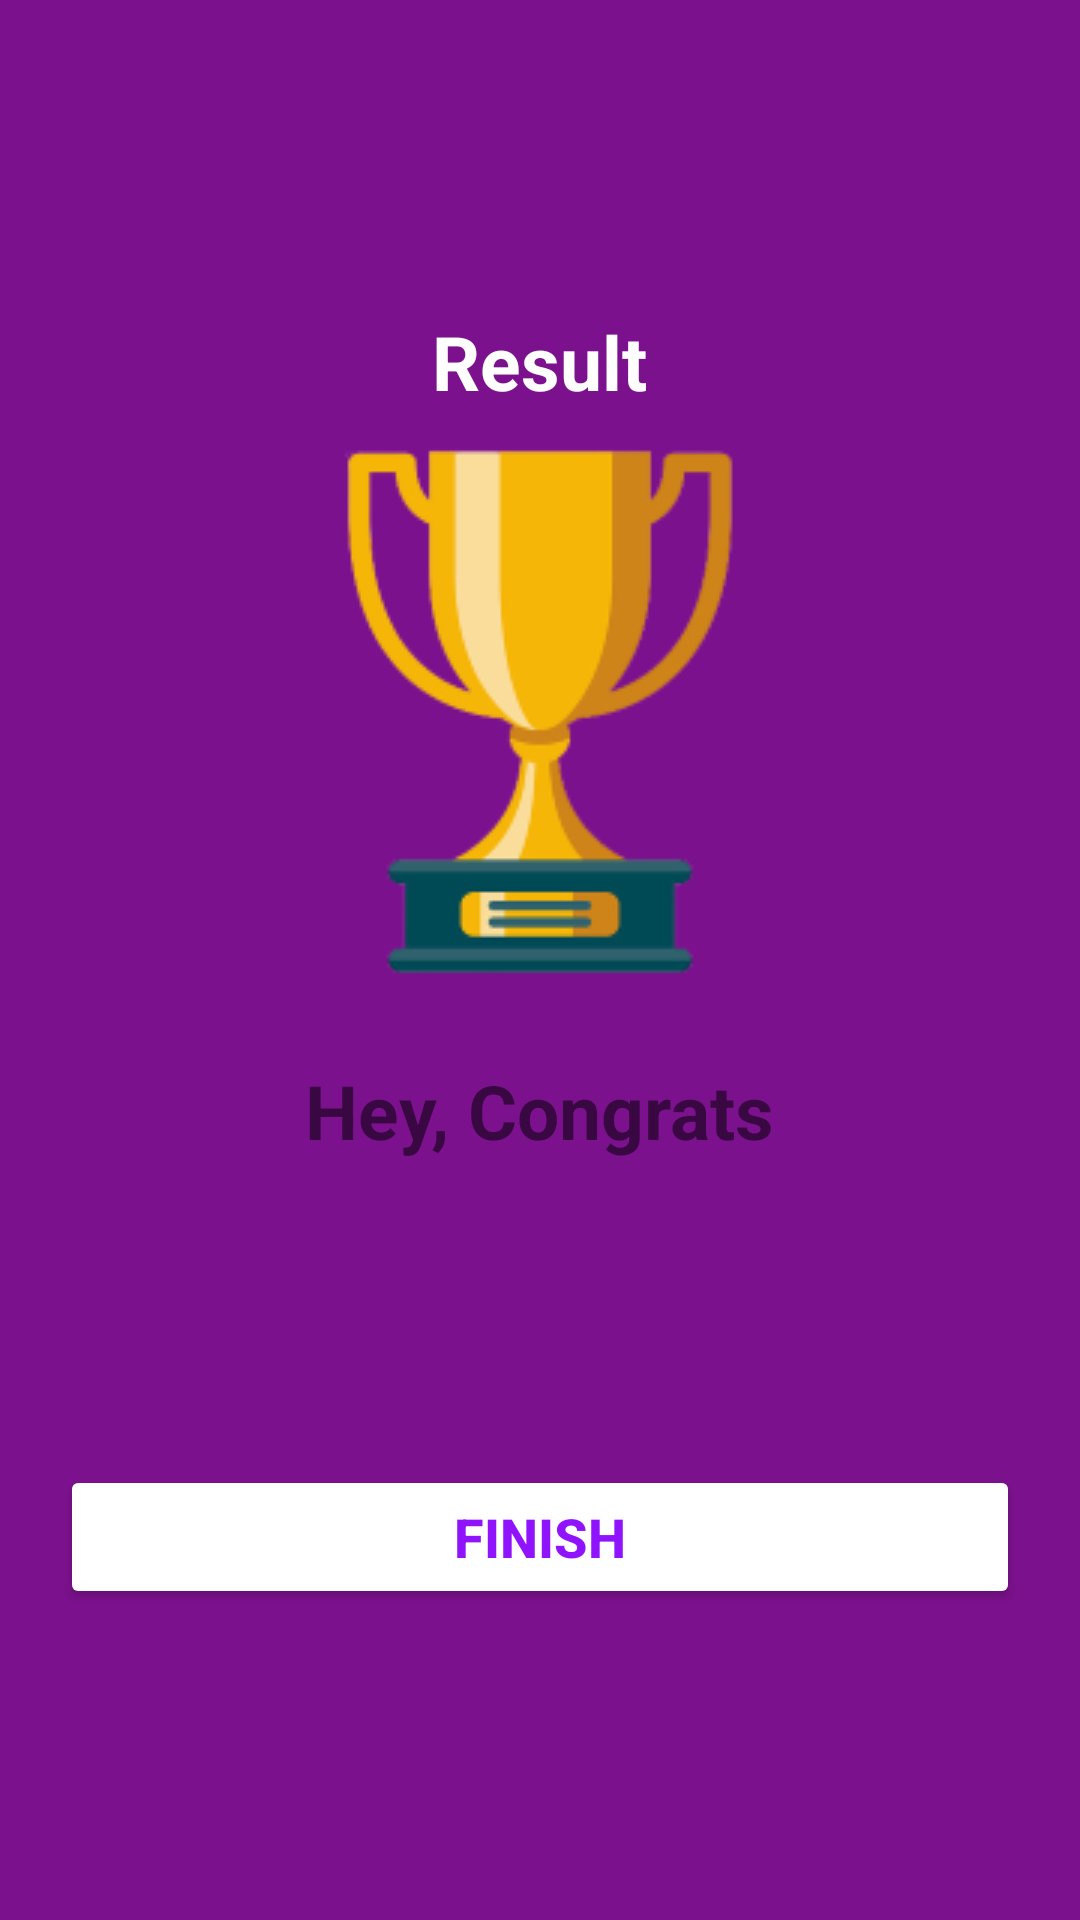

Here is an Android app screen rendered from its layout file. Give the layout XML and the strings, colors and styles it references.
<!-- AndroidManifest.xml: activity theme NoActionBarTheme -->
<!-- res/layout/activity_result.xml -->
<?xml version="1.0" encoding="utf-8"?>
<LinearLayout xmlns:android="http://schemas.android.com/apk/res/android"
    xmlns:app="http://schemas.android.com/apk/res-auto"
    xmlns:tools="http://schemas.android.com/tools"
    android:layout_width="match_parent"
    android:layout_height="match_parent"
    android:background="@color/teal_200"
    android:orientation="vertical"
    android:gravity="center"
    android:padding="20dp"
    tools:context=".ResultActivity">
<TextView
    android:layout_width="wrap_content"
    android:layout_height="wrap_content"
    android:id="@+id/tv_result"
    android:textSize="25sp"
    android:text="Result"
    android:textColor="@color/white"
    android:textStyle="bold"/>

    <ImageView
        android:src="@drawable/trophy"
        android:layout_width="wrap_content"
        android:layout_height="wrap_content"
        android:contentDescription="image"
        android:id="@+id/iv_trophy"/>
    
    <TextView
        android:layout_width="wrap_content"
        android:layout_height="wrap_content"
        android:layout_marginTop="16dp"
        android:id="@+id/tv_congrats"
        android:text="Hey, Congrats"
        android:textStyle="bold"
        android:textSize="25sp"/>

    <TextView
        android:layout_width="wrap_content"
        android:layout_height="wrap_content"
        android:id="@+id/tv_name"
        android:layout_marginTop="25dp"
        android:textColor="@color/white"
        android:textSize="22sp"
        android:textStyle="bold"
        tools:text = "Username"/>

    <TextView
        android:layout_width="wrap_content"
        android:layout_height="wrap_content"
        android:id="@+id/tv_score"
        android:layout_marginTop="10dp"
        android:textColor="@android:color/secondary_text_dark"
        android:textSize="20sp"
        tools:text = "Your score is 9 out of 10"/>

    <Button
        android:id="@+id/btn_finish"
        android:layout_width="match_parent"
        android:layout_height="wrap_content"
        android:layout_marginTop="10dp"
        android:backgroundTint="@color/white"
        android:textSize="18sp"
        android:text="FINISH"
        android:textColor="@color/Primary"
        android:textStyle="bold"/>
</LinearLayout>
<!-- resources referenced by this layout -->
<resources>
  <color name="Primary">#9013FE</color>
  <color name="teal_200">#7C118E</color>
  <color name="white">#FFFFFFFF</color>
  <!-- drawable trophy (drawable) -->
  <?xml version="1.0" encoding="utf-8"?>
  <vector xmlns:android="http://schemas.android.com/apk/res/android"
      android:width="120dp" android:height="140dp" android:viewportWidth="120" android:viewportHeight="140">
      <path android:strokeColor="#FFC83D" android:strokeWidth="8" android:fillColor="#00000000"
          android:pathData="M30,20H12V40Q12,64 38,64M90,20H108V40Q108,64 82,64" />
      <path android:fillColor="#FFC83D" android:pathData="M28,10H92V46Q92,80 60,88Q28,80 28,46Z" />
      <path android:fillColor="#FFE38A" android:pathData="M38,20H48V52Q48,65 54,69Q38,64 38,46Z" />
      <path android:fillColor="#FFC83D" android:pathData="M54,84H66V115H54ZM32,116H88V130H32Z" />
  </vector>
  <style name="NoActionBarTheme" parent="Theme.AppCompat.Light.NoActionBar">
  
          <item name="colorPrimary">@color/Primary</item>
          <item name="colorPrimaryDark">@color/PrimaryDark</item>
          <item name="colorAccent">@color/Accent</item>
      </style>
  <color name="PrimaryDark">#6A1B9A</color>
  <color name="Accent">#9013FE</color>
</resources>
